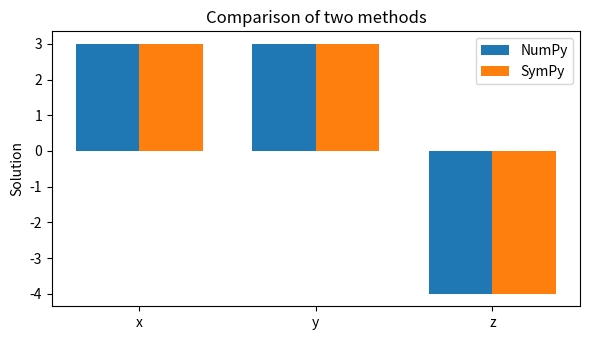

The matplotlib source for this figure:
import numpy as np
import sympy as sp
import matplotlib.pyplot as plt
A = np.array([[3, -2, 1], [2, -1, 1], [1, 1, 1]], float)
b = np.array([-1, -1, 2], float)
numeric = np.linalg.solve(A, b)
x, y, z = sp.symbols("x y z")
exact = sp.solve([3*x-2*y+z+1, 2*x-y+z+1, x+y+z-2],
                 (x, y, z))
symbolic = np.array([float(exact[v]) for v in (x, y, z)])
print("NumPy 数值解：", numeric)
print("SymPy 符号解：", exact)
print("最大残差：", np.max(np.abs(A @ numeric - b)))
assert np.allclose(numeric, symbolic)
positions = np.arange(3)
fig, ax = plt.subplots(figsize=(6, 3.5))
ax.bar(positions - 0.18, numeric, 0.36, label="NumPy")
ax.bar(positions + 0.18, symbolic, 0.36, label="SymPy")
ax.set_xticks(positions, ["x", "y", "z"])
ax.set(ylabel="Solution", title="Comparison of two methods")
ax.legend()
fig.tight_layout()
plt.show()
